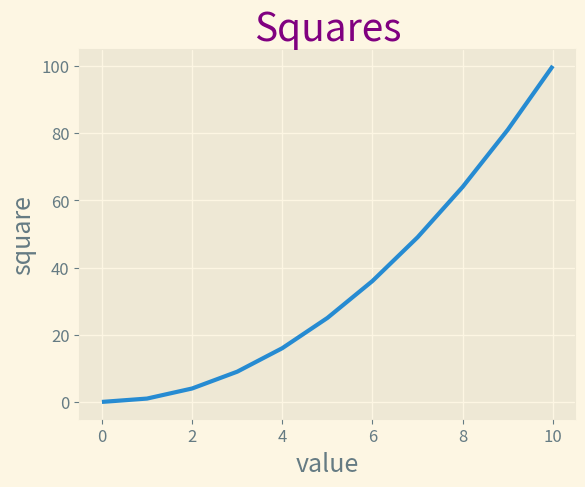
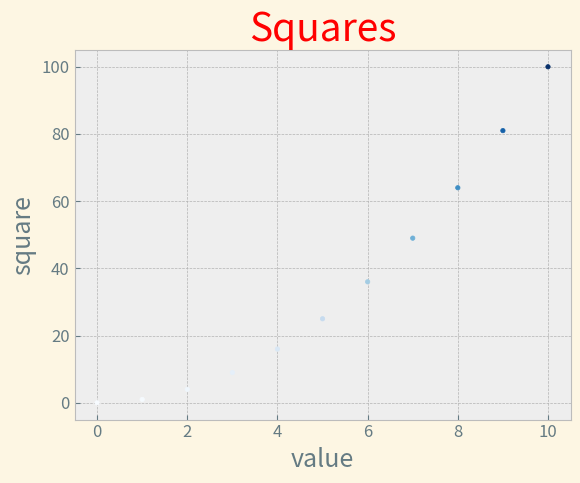

Generate these figures, in order, with matplotlib:
import matplotlib.pyplot as plt
from collections import namedtuple


def get_data():
    x = [i for i in range(0, 11)]  # 列表推导式
    y = [i**2 for i in range(0, 11)]
    Ret = namedtuple('Ret', 'x y')  # 可以⽤名字来访问namedtuple中的数据
    return Ret(x=x, y=y)


def plt_plot(inputs):
    plt.style.use(plt.style.available[0])
    figure, ax = plt.subplots()

    ax.plot(inputs.x, inputs.y, linewidth=3)  # ⽤名字来访问namedtuple中的数据

    ax.set_title("Squares", fontsize=28, color="purple")
    ax.set_xlabel("value", fontsize=18)
    ax.set_ylabel("square", fontsize=18)
    ax.tick_params(axis="both", labelsize=12)  # 刻度字体大小

    plt.show()


plt_plot(get_data())


def plt_scatter(inputs):
    plt.style.use(plt.style.available[4])
    figure, ax = plt.subplots()

    ax.scatter(inputs.x, inputs.y, s=10, c=inputs[1], cmap=plt.cm.Blues)  # 也可以用index来访问

    ax.set_title("Squares", fontsize=28, color="red")
    ax.set_xlabel("value", fontsize=18)
    ax.set_ylabel("square", fontsize=18)
    ax.tick_params(axis="both", which='major', labelsize=12)  # 刻度字体大小

    plt.show()
    # plt.savefig('scatter.png')
    # plt.savefig('scatter2.png', bbox_inches='tight')


plt_scatter(get_data())
